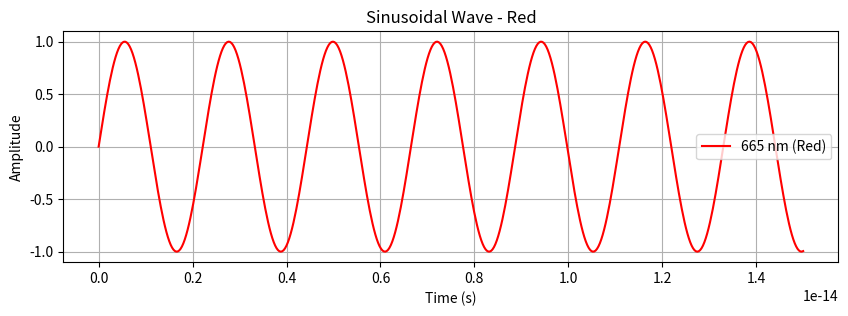
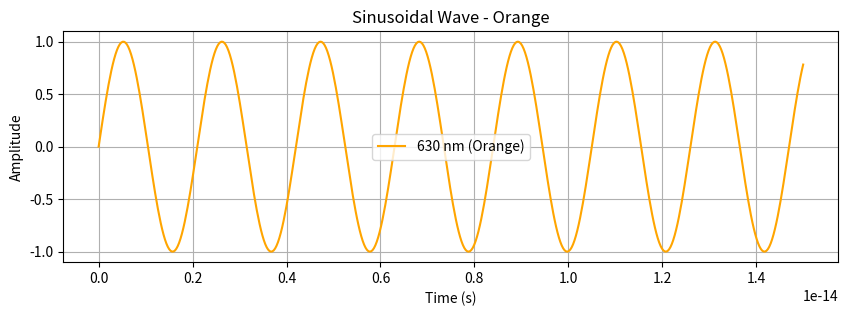
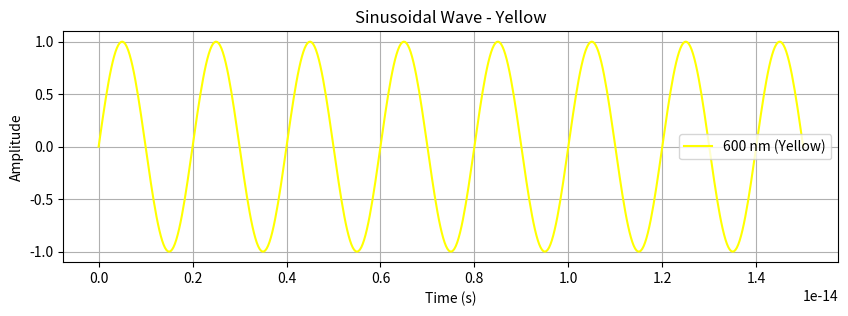
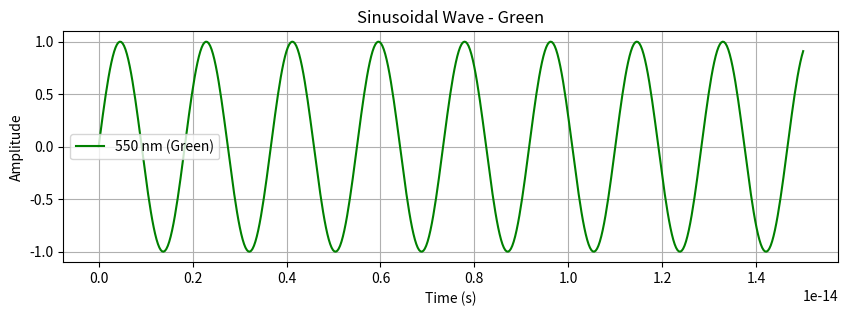
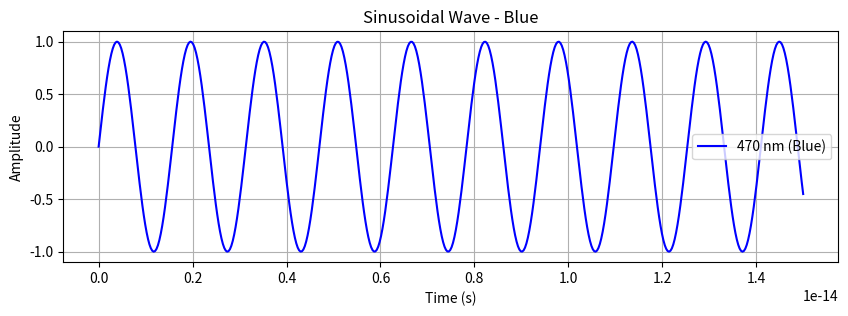
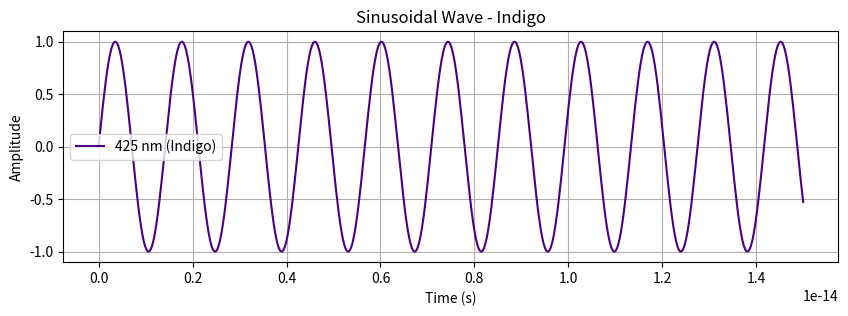
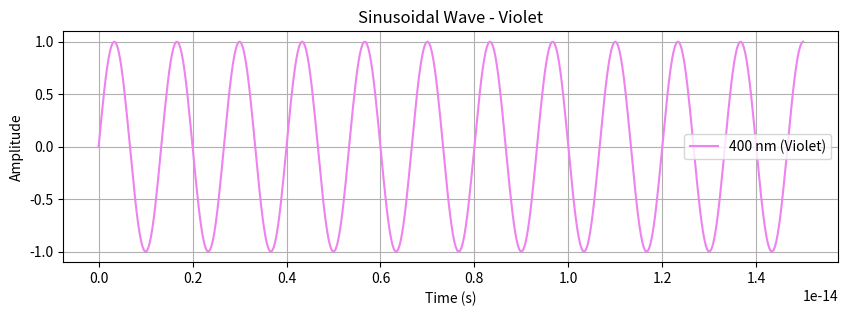

These figures' Python source, in order:
import numpy as np
import matplotlib.pyplot as plt

# wavelengths in nanometers (nm)
rainbow_wavelengths = {
    'Red': 665,
    'Orange': 630,
    'Yellow': 600,
    'Green': 550,
    'Blue': 470,
    'Indigo': 425,
    'Violet': 400
}

# speed of light in m/s
c = 3e8

# common sinusoidal variables to isolate frequency
A = 1            # amplitude
phi = 0          # phase
samples_per_cycle = 100 #time samples per cycle

t = np.linspace(0, 1.5e-14, 500)

waves = {}

# ROYGBIV frequency waves 
for color, wavelength in rainbow_wavelengths.items():
    f = c / (wavelength * 1e-9)
    sample_rate = int(samples_per_cycle * f)
    x = A * np.sin(2 * np.pi * f * t + phi)
    waves[color] = x
    
    plt.figure(figsize=(10, 3))
    plot_color = color.lower() if color != 'Indigo' else '#4b0082'
    
    plt.plot(t, x, color=plot_color, label=f'{wavelength} nm ({color})') 
    plt.title(f"Sinusoidal Wave - {color}")
    plt.xlabel("Time (s)")
    plt.ylabel("Amplitude")
    plt.grid(True)
    plt.legend()
    
    # Save the individual color wave
    plt.savefig(f'{color}_Wave.png', bbox_inches='tight')
    plt.close() 


plt.close()
